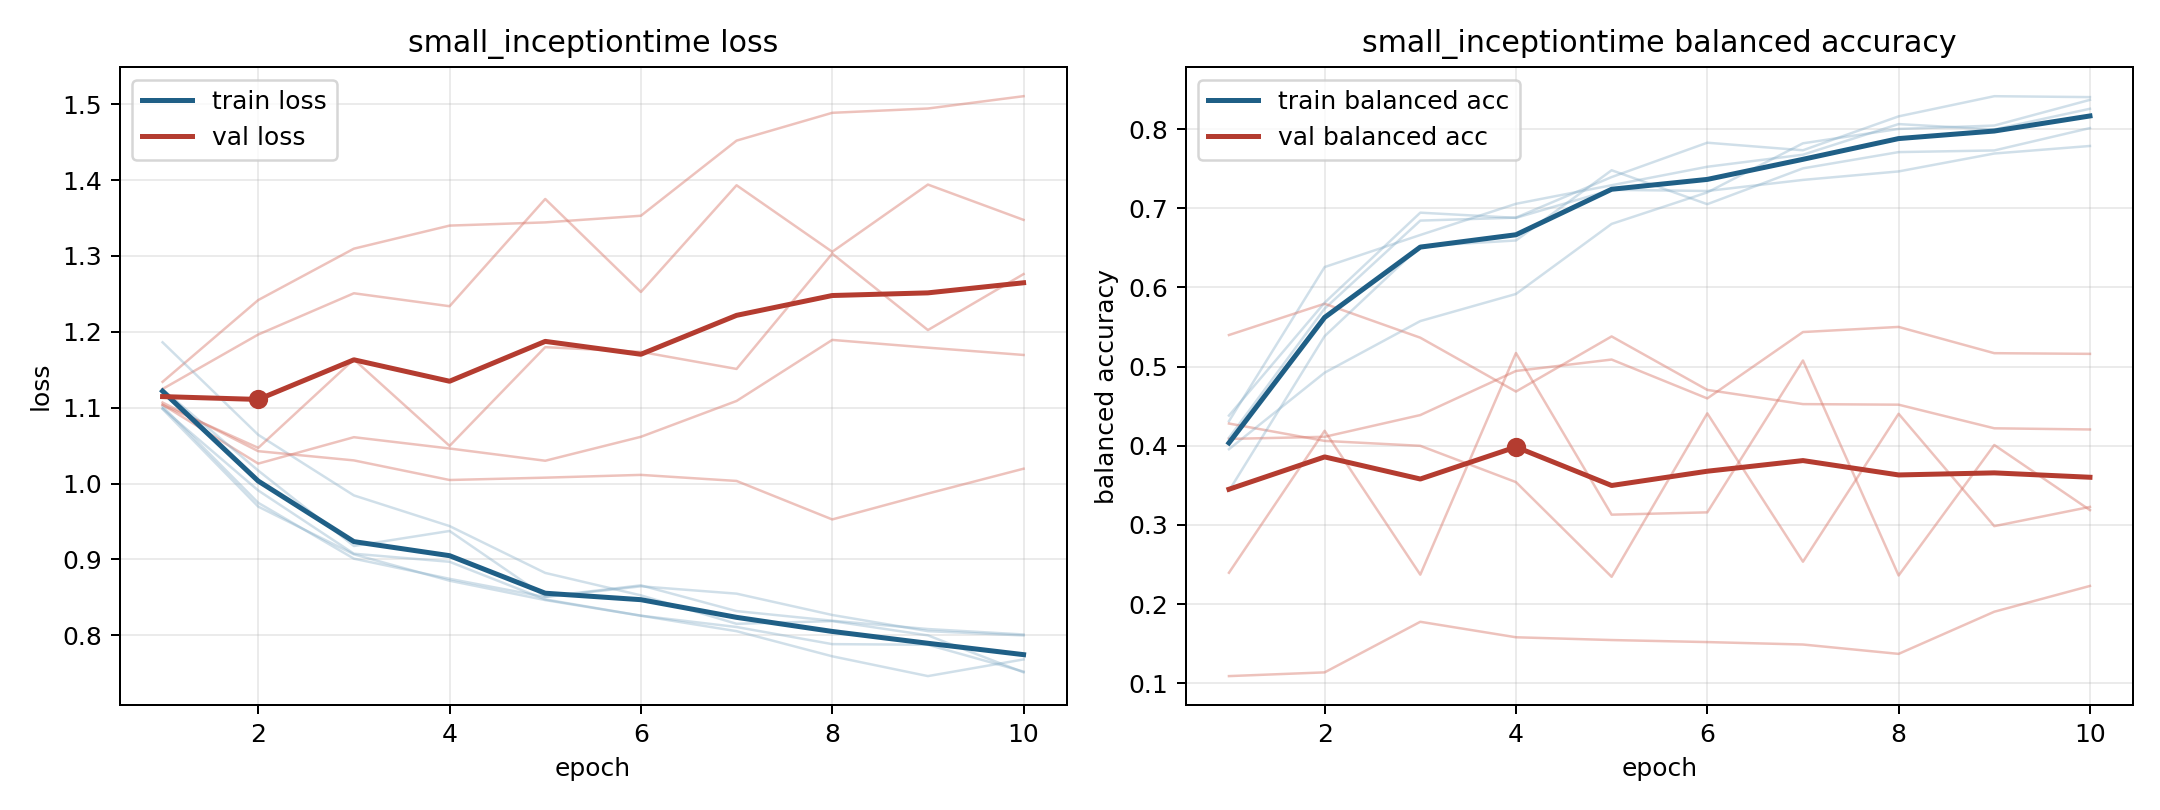

Values plotted in this chart, from the file beside it:
model, fold, epoch, train_loss, train_balanced_accuracy, val_loss, val_balanced_accuracy
small_inceptiontime, 1, 1, 1.098, 0.4311, 1.134, 0.1091
small_inceptiontime, 1, 2, 0.9696, 0.6257, 1.242, 0.1138
small_inceptiontime, 1, 3, 0.9067, 0.6662, 1.31, 0.1777
small_inceptiontime, 1, 4, 0.8719, 0.7055, 1.34, 0.1581
small_inceptiontime, 1, 5, 0.8464, 0.729, 1.344, 0.1546
small_inceptiontime, 1, 6, 0.8258, 0.7523, 1.353, 0.1521
small_inceptiontime, 1, 7, 0.8109, 0.7675, 1.452, 0.149
small_inceptiontime, 1, 8, 0.7883, 0.8062, 1.489, 0.1372
small_inceptiontime, 1, 9, 0.7875, 0.7994, 1.494, 0.1904
small_inceptiontime, 1, 10, 0.7522, 0.8256, 1.511, 0.223
small_inceptiontime, 2, 1, 1.099, 0.41, 1.125, 0.4281
small_inceptiontime, 2, 2, 0.9909, 0.5732, 1.196, 0.4061
small_inceptiontime, 2, 3, 0.9075, 0.6843, 1.251, 0.3999
small_inceptiontime, 2, 4, 0.8969, 0.6881, 1.234, 0.3541
small_inceptiontime, 2, 5, 0.8473, 0.7393, 1.375, 0.2345
small_inceptiontime, 2, 6, 0.8258, 0.7827, 1.252, 0.4409
small_inceptiontime, 2, 7, 0.8054, 0.7731, 1.393, 0.2536
small_inceptiontime, 2, 8, 0.7723, 0.816, 1.305, 0.4403
small_inceptiontime, 2, 9, 0.7462, 0.8414, 1.394, 0.2985
small_inceptiontime, 2, 10, 0.7682, 0.8403, 1.348, 0.3227
small_inceptiontime, 3, 1, 1.186, 0.3956, 1.104, 0.5398
small_inceptiontime, 3, 2, 1.064, 0.4923, 1.026, 0.5794
small_inceptiontime, 3, 3, 0.9844, 0.5574, 1.061, 0.5365
small_inceptiontime, 3, 4, 0.9439, 0.5917, 1.046, 0.4684
small_inceptiontime, 3, 5, 0.8822, 0.6802, 1.03, 0.538
small_inceptiontime, 3, 6, 0.8526, 0.7199, 1.062, 0.4705
small_inceptiontime, 3, 7, 0.8151, 0.7819, 1.109, 0.4526
small_inceptiontime, 3, 8, 0.8187, 0.8001, 1.189, 0.4519
small_inceptiontime, 3, 9, 0.7999, 0.8044, 1.179, 0.422
small_inceptiontime, 3, 10, 0.7512, 0.8368, 1.169, 0.4205
small_inceptiontime, 4, 1, 1.102, 0.4381, 1.104, 0.2396
small_inceptiontime, 4, 2, 0.9746, 0.5807, 1.047, 0.4189
small_inceptiontime, 4, 3, 0.901, 0.6943, 1.164, 0.2372
small_inceptiontime, 4, 4, 0.8744, 0.6878, 1.05, 0.5171
small_inceptiontime, 4, 5, 0.8504, 0.7232, 1.18, 0.313
small_inceptiontime, 4, 6, 0.8645, 0.7217, 1.174, 0.3159
small_inceptiontime, 4, 7, 0.8549, 0.7357, 1.151, 0.5077
small_inceptiontime, 4, 8, 0.8268, 0.7464, 1.303, 0.2362
small_inceptiontime, 4, 9, 0.8055, 0.769, 1.202, 0.4009
small_inceptiontime, 4, 10, 0.7998, 0.7786, 1.276, 0.3187
small_inceptiontime, 5, 1, 1.124, 0.3432, 1.107, 0.4086
small_inceptiontime, 5, 2, 1.017, 0.5384, 1.043, 0.4113
small_inceptiontime, 5, 3, 0.9177, 0.6521, 1.031, 0.4387
small_inceptiontime, 5, 4, 0.9375, 0.6592, 1.005, 0.4944
small_inceptiontime, 5, 5, 0.851, 0.7479, 1.008, 0.5089
small_inceptiontime, 5, 6, 0.8658, 0.7051, 1.011, 0.4598
small_inceptiontime, 5, 7, 0.8319, 0.7503, 1.003, 0.5436
small_inceptiontime, 5, 8, 0.8192, 0.7708, 0.9527, 0.5501
small_inceptiontime, 5, 9, 0.8082, 0.7729, 0.9868, 0.5169
small_inceptiontime, 5, 10, 0.801, 0.8012, 1.02, 0.516
